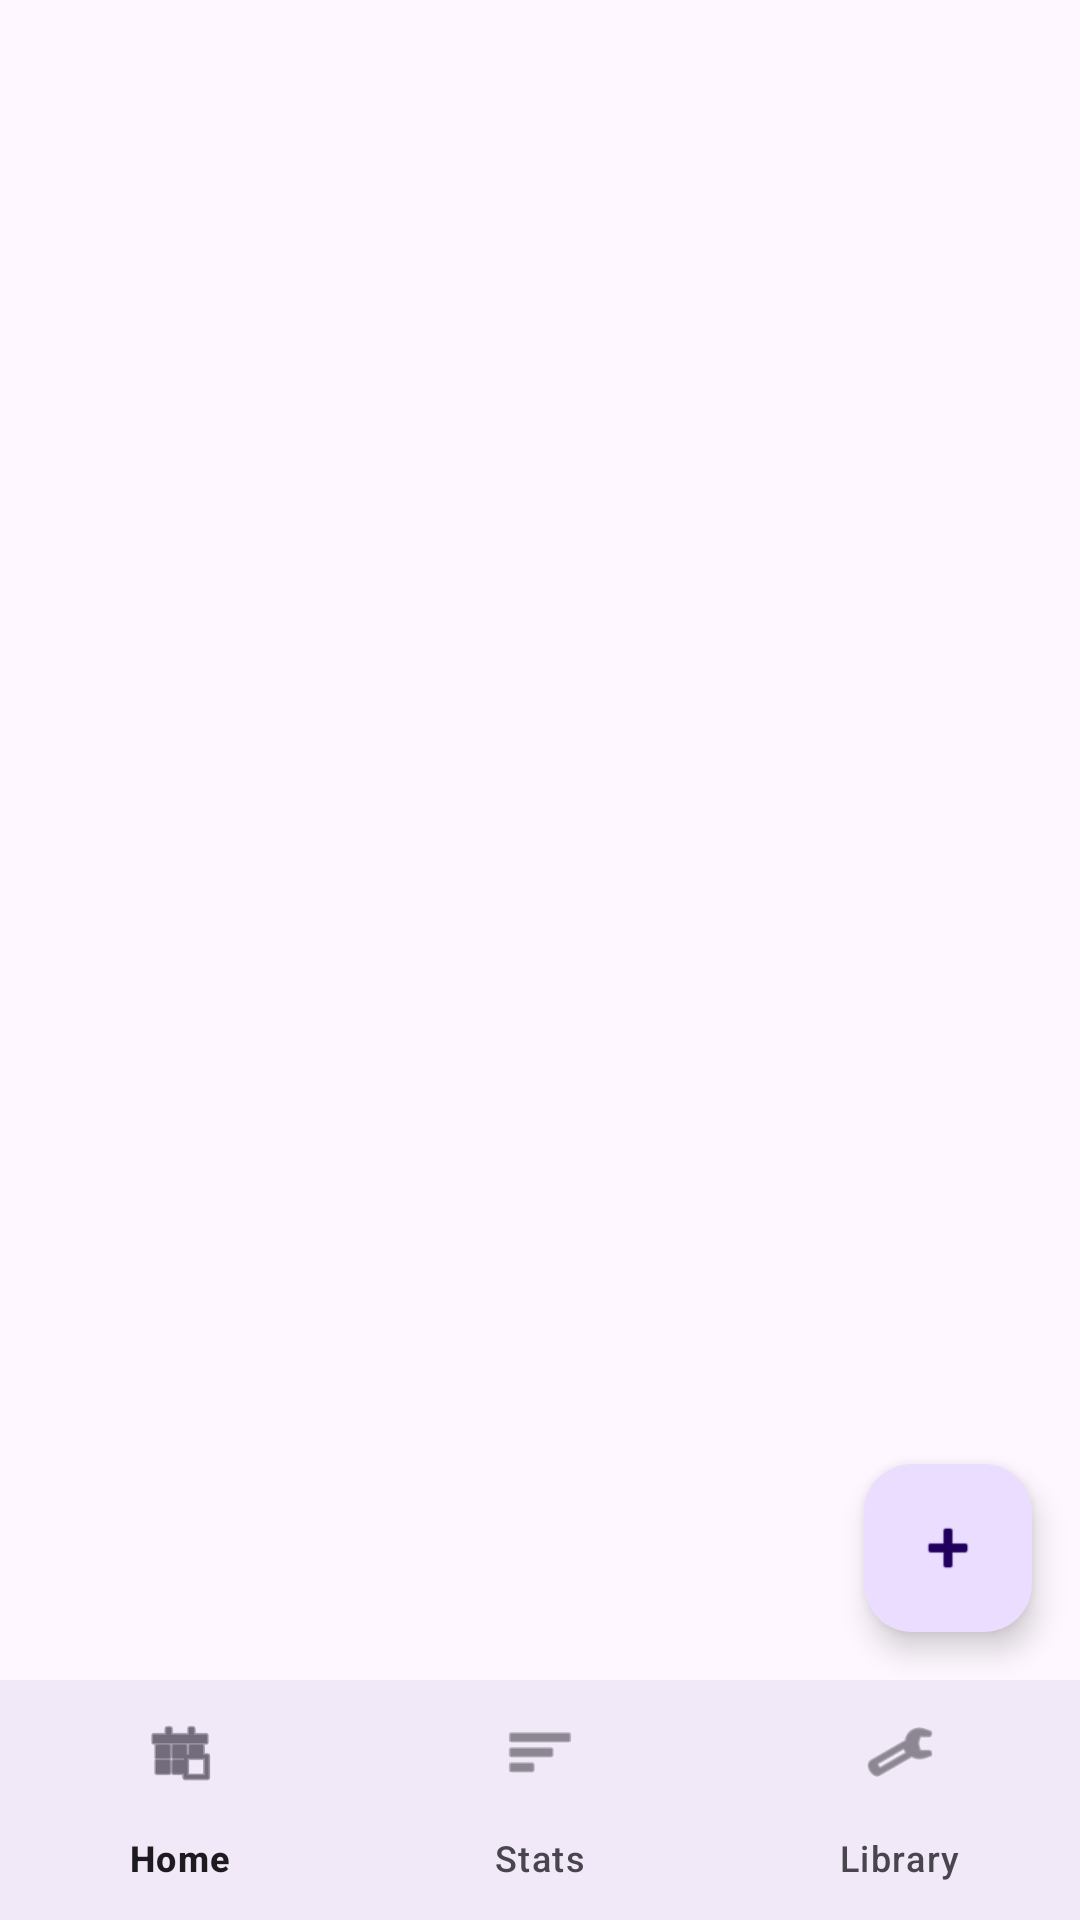

Android layout source for this screen:
<!-- AndroidManifest.xml: activity theme Theme.Memorizer -->
<!-- res/layout/activity_main.xml -->
<?xml version="1.0" encoding="utf-8"?>
<androidx.constraintlayout.widget.ConstraintLayout xmlns:android="http://schemas.android.com/apk/res/android"
    xmlns:app="http://schemas.android.com/apk/res-auto"
    android:layout_width="match_parent"
    android:layout_height="match_parent">

    <FrameLayout
        android:id="@+id/container"
        android:layout_width="0dp"
        android:layout_height="0dp"
        app:layout_constraintBottom_toTopOf="@+id/bottom_navigation"
        app:layout_constraintEnd_toEndOf="parent"
        app:layout_constraintStart_toStartOf="parent"
        app:layout_constraintTop_toTopOf="parent" />

    <com.google.android.material.bottomnavigation.BottomNavigationView
        android:id="@+id/bottom_navigation"
        android:layout_width="match_parent"
        android:layout_height="wrap_content"
        android:background="?android:attr/windowBackground"
        app:layout_constraintBottom_toBottomOf="parent"
        app:layout_constraintEnd_toEndOf="parent"
        app:layout_constraintStart_toStartOf="parent"
        app:menu="@menu/bottom_nav_menu" />

    <com.google.android.material.floatingactionbutton.FloatingActionButton
        android:id="@+id/fab_add"
        android:layout_width="wrap_content"
        android:layout_height="wrap_content"
        android:layout_margin="16dp"
        android:contentDescription="Add New"
        app:layout_constraintBottom_toTopOf="@+id/bottom_navigation"
        app:layout_constraintEnd_toEndOf="parent"
        app:srcCompat="@android:drawable/ic_input_add" />

</androidx.constraintlayout.widget.ConstraintLayout>
<!-- resources referenced by this layout -->
<resources>
  <style name="Theme.Memorizer" parent="Theme.Material3.DayNight.NoActionBar" />
</resources>
